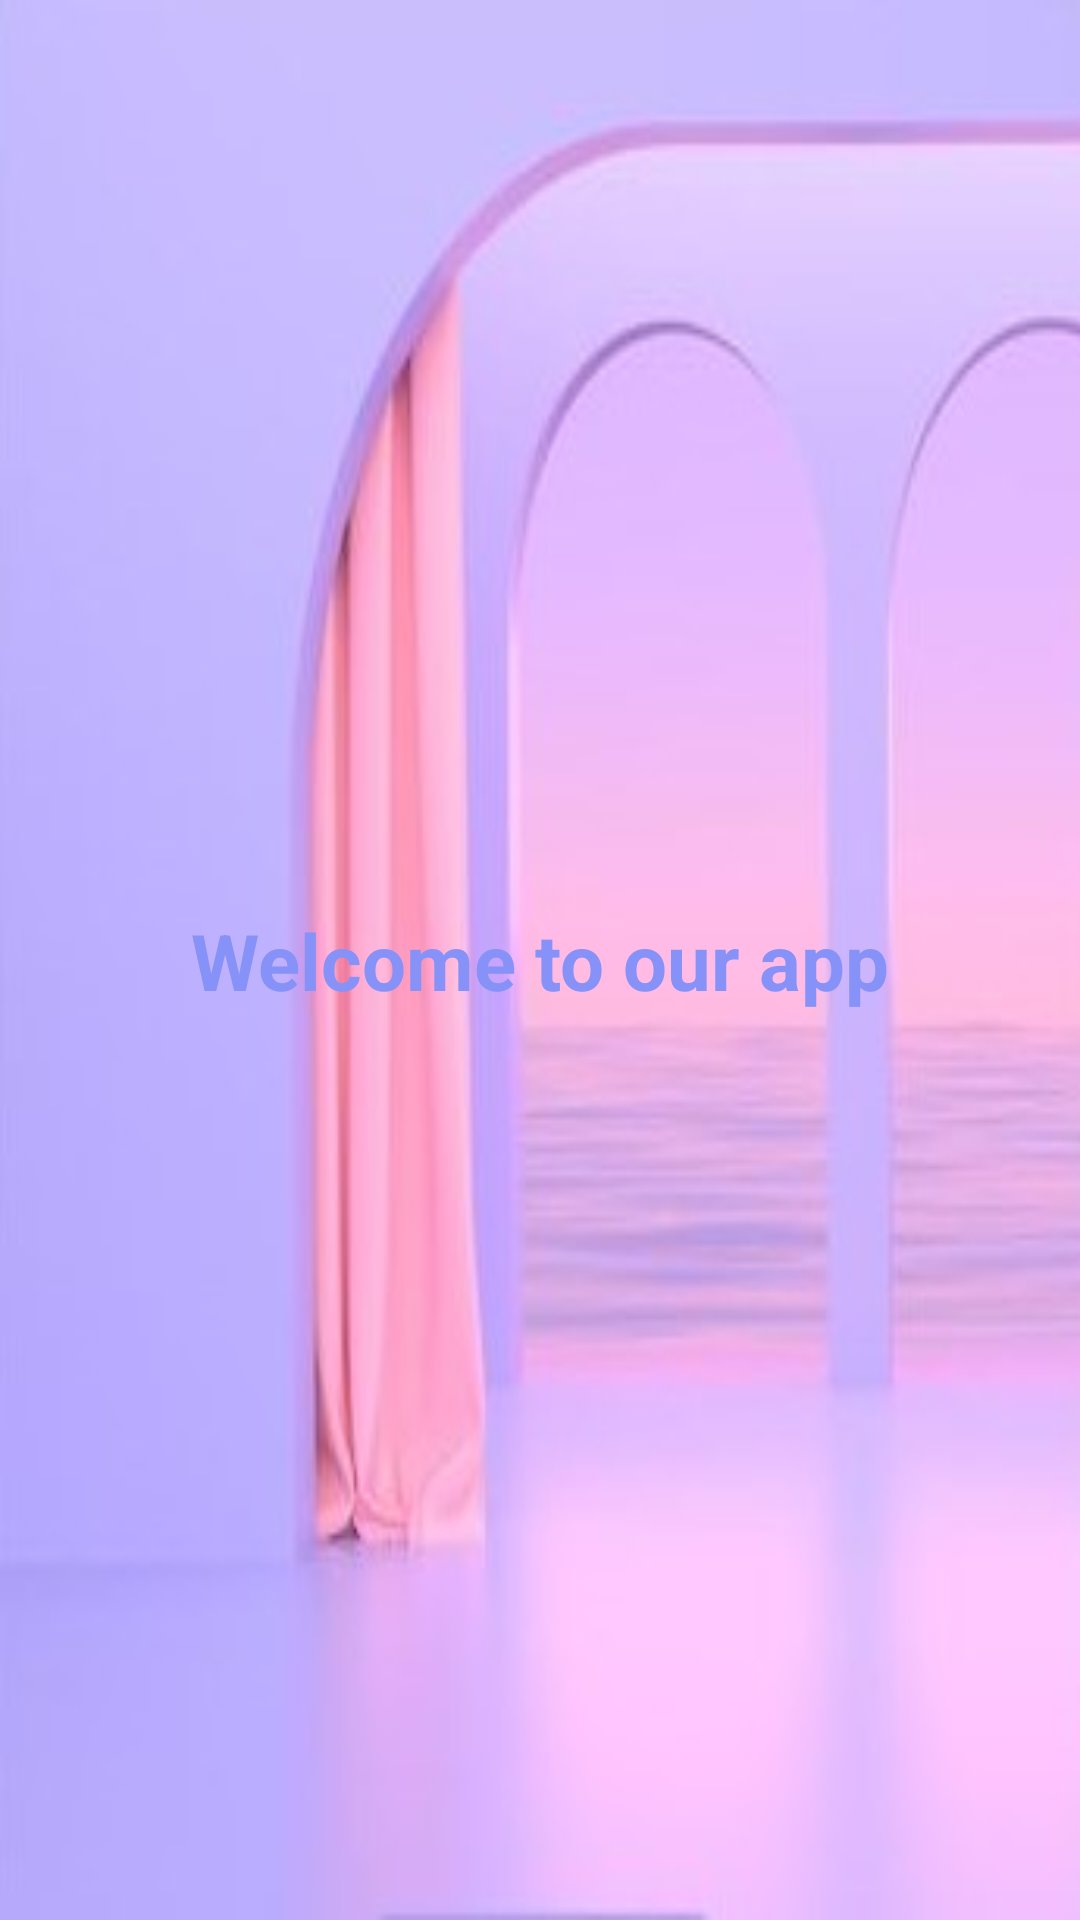

Layout XML and referenced resources for this Android screen:
<!-- AndroidManifest.xml: application theme Theme.QuizApp_Nhom01 -->
<!-- res/layout/activity_welcome.xml -->
<?xml version="1.0" encoding="utf-8"?>
<androidx.constraintlayout.widget.ConstraintLayout xmlns:android="http://schemas.android.com/apk/res/android"
    xmlns:app="http://schemas.android.com/apk/res-auto"
    xmlns:tools="http://schemas.android.com/tools"
    android:layout_width="match_parent"
    android:layout_height="match_parent"
    android:background="@drawable/h1"
    tools:context=".MainActivity">

    <TextView
        android:layout_width="wrap_content"
        android:layout_height="wrap_content"
        android:text="Welcome to our app"
        android:textColor="@color/lavender"
        android:textSize="26sp"
        android:textStyle="bold"
        app:layout_constraintBottom_toBottomOf="parent"
        app:layout_constraintEnd_toEndOf="parent"
        app:layout_constraintStart_toStartOf="parent"
        app:layout_constraintTop_toTopOf="parent" />

</androidx.constraintlayout.widget.ConstraintLayout>
<!-- resources referenced by this layout -->
<resources>
  <color name="lavender">#8692f7</color>
  <!-- drawable h1: jpg bitmap (drawable-v24, 33828 bytes) -->
  <style name="Theme.QuizApp_Nhom01" parent="Theme.MaterialComponents.DayNight.DarkActionBar">
          
          <item name="colorPrimary">#4CAF50</item>
          <item name="colorPrimaryVariant">@color/purple_700</item>
          <item name="colorOnPrimary">@color/white</item>
          
          <item name="colorSecondary">@color/teal_200</item>
          <item name="colorSecondaryVariant">@color/teal_700</item>
          <item name="colorOnSecondary">@color/black</item>
          
          <item name="android:statusBarColor">?attr/colorPrimaryVariant</item>
          
      </style>
  <color name="purple_700">#FF3700B3</color>
  <color name="white">#FFFFFFFF</color>
  <color name="teal_200">#FF03DAC5</color>
  <color name="teal_700">#FF018786</color>
  <color name="black">#FF000000</color>
</resources>
